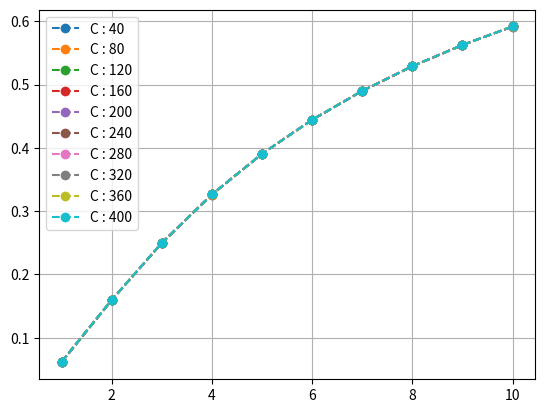

Here is the Python script that generated this plot:
import numpy as np
import matplotlib.pyplot as plt

k = np.arange(1, 11, dtype=np.float32)

def f(Cres, input_dim, k):
    output = k*k*Cres - 1
    output /= Cres * (input_dim+k-1)**2
    return output

Cres = np.arange(40, 401, 40)

for i in range(Cres.shape[0]):
    plt.plot(k, f(Cres[i], 4, k), 'o', linestyle='--', label='C : {}'.format(Cres[i]))
plt.legend()
plt.grid(True)
plt.show()
